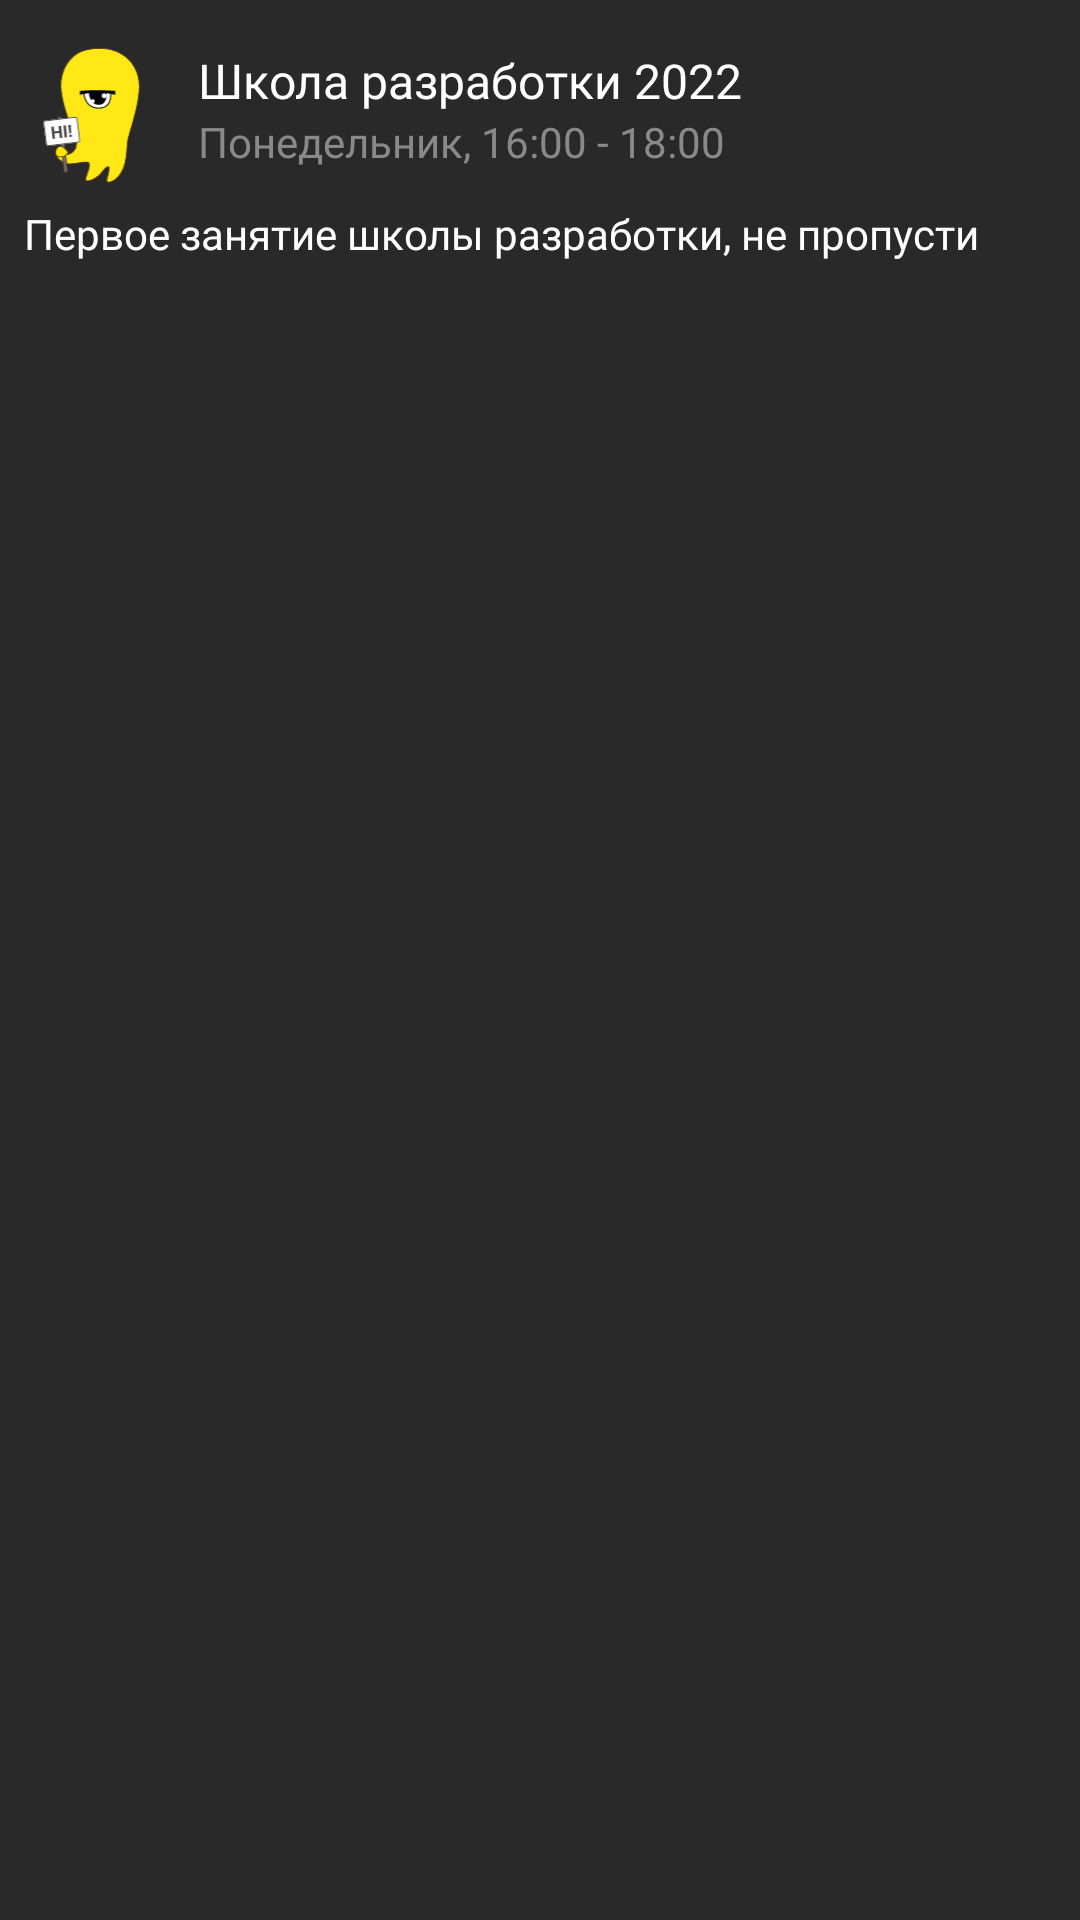

Here is an Android app screen rendered from its layout file. Give the layout XML and the strings, colors and styles it references.
<!-- AndroidManifest.xml: application theme Theme.Profnotes -->
<!-- res/layout/note_item.xml -->
<?xml version="1.0" encoding="utf-8"?>
<LinearLayout xmlns:android="http://schemas.android.com/apk/res/android"
    android:layout_width="335dp"
    android:layout_height="136dp"
    android:orientation="vertical"
    android:background="@color/input"
    android:layout_marginLeft="15dp"
    >
    <LinearLayout
        android:layout_marginLeft="8dp"
        android:layout_marginTop="16dp"
        android:layout_width="wrap_content"
        android:layout_height="wrap_content"
        android:orientation="horizontal">
        <ImageView
            android:layout_width="45dp"
            android:layout_height="45dp"
            android:src="@drawable/ic_group_704">

        </ImageView>
        <LinearLayout
            android:layout_marginLeft="13dp"
            android:layout_width="wrap_content"
            android:layout_height="wrap_content"
            android:orientation="vertical">
            <TextView
                android:layout_width="wrap_content"
                android:layout_height="wrap_content"
                android:text="@string/perfomance"
                android:textSize="16sp"
                android:fontFamily="@font/circe_regular"
                android:textColor="@color/title"
                >

            </TextView>
            <TextView
                android:clickable="true"
                android:layout_width="wrap_content"
                android:layout_height="wrap_content"
                android:text="@string/date_for_perfomance"
                android:textSize="14sp"
                android:fontFamily="@font/circe_regular"
                android:textColor="@color/simple_text_home_page"
                android:height="21dp">

            </TextView>
        </LinearLayout>
    </LinearLayout>
    <LinearLayout
        android:layout_marginLeft="8dp"
        android:layout_marginTop="9dp"
        android:layout_width="wrap_content"
        android:layout_height="wrap_content"
        android:orientation="vertical">
        <TextView
            android:text="@string/perfomance_details"
            android:layout_width="wrap_content"
            android:layout_height="wrap_content"
            android:textSize="14sp"
            android:fontFamily="@font/circe_regular"
            android:textColor="@color/title"
            android:height="24dp"
            android:lineSpacingExtra="3sp"
            android:translationY="-1.68sp"
            android:gravity="top"
            >

        </TextView>




    </LinearLayout>
</LinearLayout>
<!-- resources referenced by this layout -->
<resources>
  <color name="input">#292929</color>
  <color name="simple_text_home_page">#898989</color>
  <color name="title">#FFFFFF</color>
  <!-- drawable ic_group_704: vector/xml drawable (drawable, 12402 chars, omitted) -->
  <string name="date_for_perfomance">Понедельник, 16:00 - 18:00</string>
  <string name="perfomance">Школа разработки 2022</string>
  <string name="perfomance_details">Первое занятие школы разработки, не пропусти</string>
  <style name="Theme.Profnotes" parent="Theme.MaterialComponents.DayNight.DarkActionBar">
          
          <item name="colorPrimary">@color/purple_500</item>
          <item name="colorPrimaryVariant">@color/purple_700</item>
          <item name="colorOnPrimary">@color/white</item>
          
          <item name="colorSecondary">@color/teal_200</item>
          <item name="colorSecondaryVariant">@color/teal_700</item>
          <item name="colorOnSecondary">@color/black</item>
          
          <item name="android:statusBarColor" tools:targetApi="l">?attr/colorPrimaryVariant</item>
          
      </style>
  <color name="purple_500">#FF6200EE</color>
  <color name="purple_700">#FF3700B3</color>
  <color name="white">#FFFFFFFF</color>
  <color name="teal_200">#FF03DAC5</color>
  <color name="teal_700">#FF018786</color>
  <color name="black">#000000</color>
</resources>
